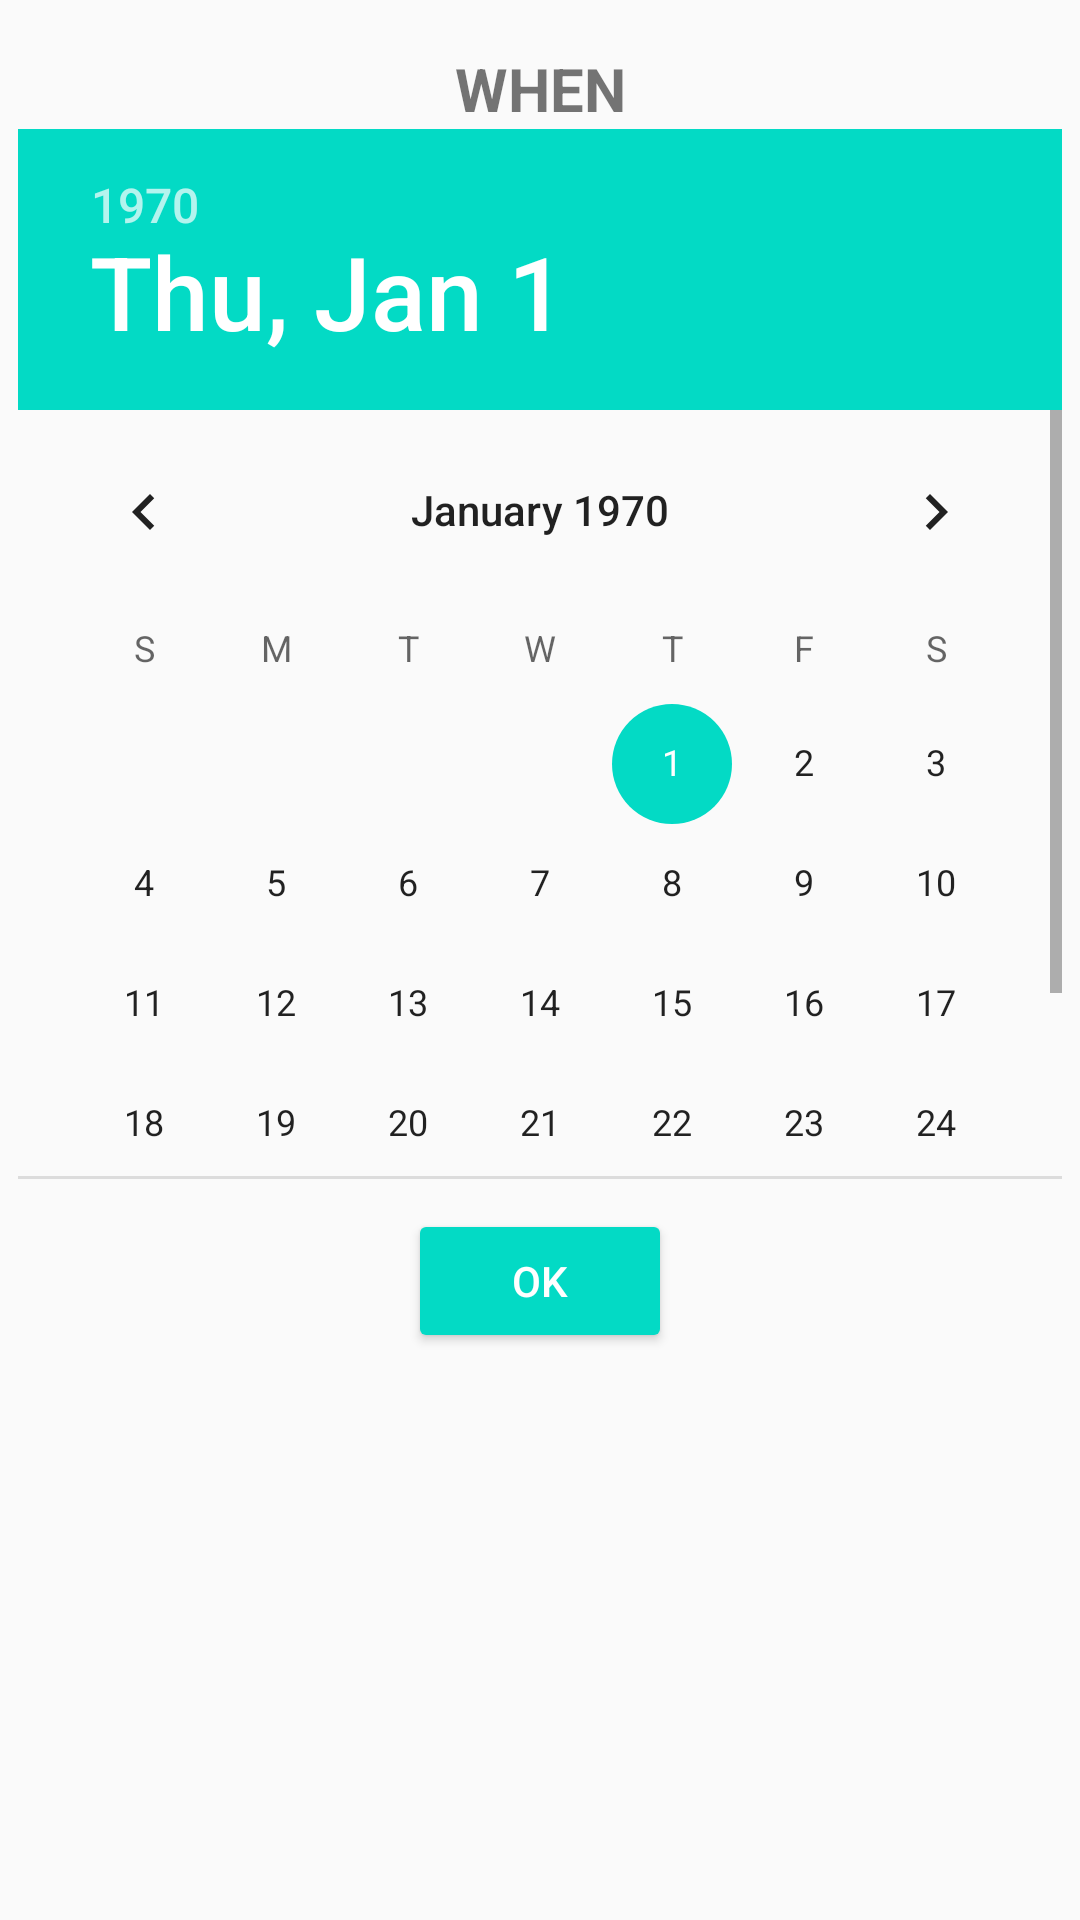

This screen was rendered from an Android layout file. Write that file and the resources it references.
<!-- AndroidManifest.xml: application theme AppTheme -->
<!-- res/layout/fragment_first.xml -->
<?xml version="1.0" encoding="utf-8"?>
<androidx.constraintlayout.widget.ConstraintLayout xmlns:android="http://schemas.android.com/apk/res/android"
    xmlns:app="http://schemas.android.com/apk/res-auto"
    xmlns:tools="http://schemas.android.com/tools"
    android:layout_width="match_parent"
    android:layout_height="match_parent"
    tools:context=".FirstFragment"
    >


    <TextView
        android:id="@+id/section_label"
        android:layout_width="match_parent"
        android:layout_height="wrap_content"
        android:layout_marginStart="16dp"
        android:layout_marginTop="16dp"
        android:layout_marginEnd="16dp"
        android:layout_marginBottom="16dp"
        android:text="WHEN"
        android:gravity="center"
        android:textSize="20dp"
        android:textStyle="bold"
        app:layout_constraintLeft_toLeftOf="parent"
        app:layout_constraintTop_toTopOf="parent"
        tools:layout_constraintLeft_creator="1"
        tools:layout_constraintTop_creator="1" />

  <DatePicker
        android:id="@+id/datepickerview"
        android:layout_width="wrap_content"
        android:layout_height="350dp"
        android:theme="@style/AppTheme"
        app:layout_constraintLeft_toLeftOf="parent"
app:layout_constraintRight_toRightOf="parent"
        app:layout_constraintTop_toBottomOf="@+id/section_label" />
<Button
    android:layout_width="wrap_content"
    android:layout_height="wrap_content"
app:layout_constraintTop_toBottomOf="@+id/datepickerview"
    app:layout_constraintLeft_toLeftOf="parent"
    app:layout_constraintRight_toRightOf="parent"
    android:text="OK"
    android:id="@+id/btnOK1"
    android:backgroundTint="@color/colorAccent"
    android:textColor="#ffffff"
    android:layout_marginTop="10dp"
    />


</androidx.constraintlayout.widget.ConstraintLayout>
<!-- resources referenced by this layout -->
<resources>
  <color name="colorAccent">#03DAC5</color>
  <style name="AppTheme" parent="Theme.AppCompat.Light.DarkActionBar">
          
          <item name="colorPrimary">#1abc9c</item>
          <item name="colorPrimaryDark">@color/colorPrimaryDark</item>
          <item name="colorAccent">@color/colorAccent</item>
      </style>
  <color name="colorPrimaryDark">#3700B3</color>
</resources>
